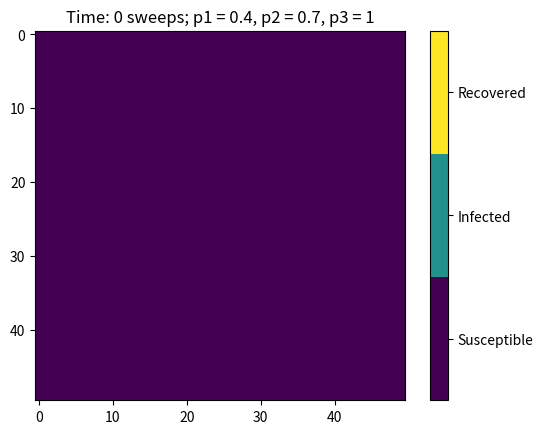
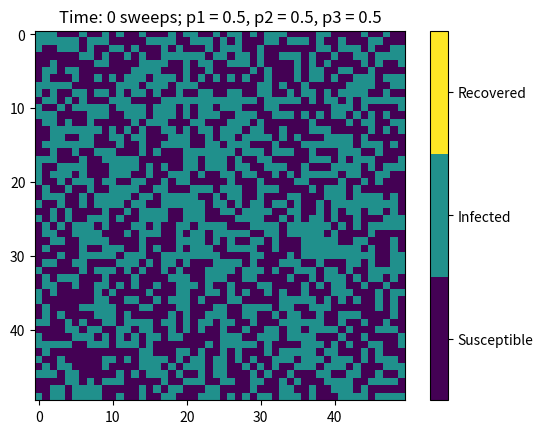
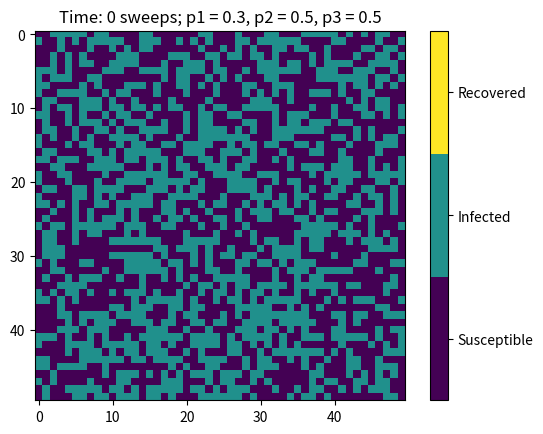
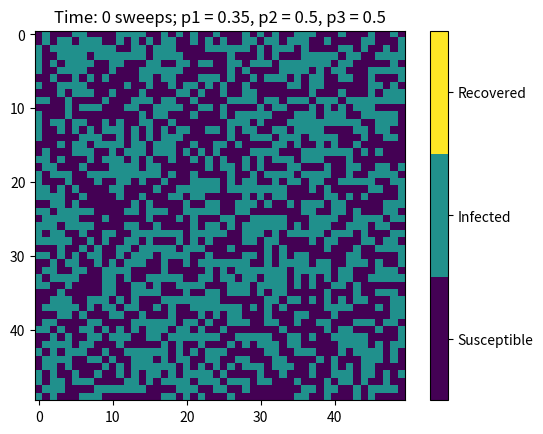
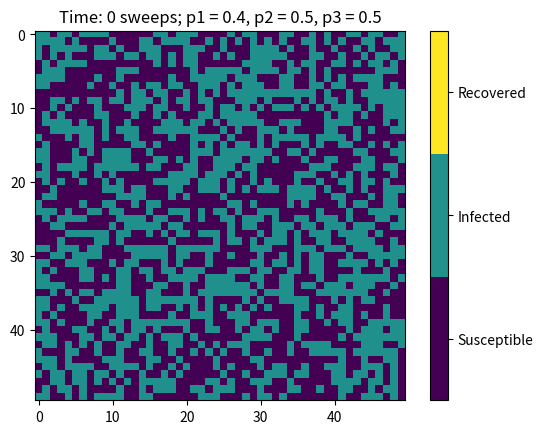

These figures' Python source, in order:
import argparse
import numpy as np
import matplotlib.pyplot as plt
from matplotlib.animation import FuncAnimation
from tqdm import tqdm

rng = np.random.default_rng()

def tqdm(iterator, *args, **kwargs):
    """Write this to turn off the progress bars"""
    return iterator

class SIRSModel:
    SUSCEPTIBLE = 0  # Susceptible
    INFECTED = 1  # Infected
    RECOVERED = 2  # Recovered

    def __init__(self, p1=1, p2=1, p3=1, N=50):
        self.N = N
        self.iter_per_sweep = self.N * self.N
        self.p1 = p1
        self.p2 = p2
        self.p3 = p3
        if p1 > 1:
            raise ValueError(f"Probabilities must be < 1: {p1 = }")
        if p2 > 1:
            raise ValueError(f"Probabilities must be < 1: {p2 = }")
        if p3 > 1: 
            raise ValueError(f"Probabilities must be < 1: {p3 = }")

        self.grid = rng.choice([self.SUSCEPTIBLE, self.INFECTED], (self.N, self.N))

    def infected_neighbour(self, i, j):
        return (self.grid[(i+1) % self.N, j] == self.INFECTED) \
            or (self.grid[(i-1) % self.N, j] == self.INFECTED) \
            or (self.grid[i, (j+1) % self.N] == self.INFECTED) \
            or (self.grid[i, (j-1) % self.N] == self.INFECTED)

    def update_cell(self, i, j, p):
        cell = self.grid[i, j]
        if (cell == self.SUSCEPTIBLE) and (p < self.p1) and self.infected_neighbour(i, j):
            self.grid[i, j] = self.INFECTED
        elif (cell == self.INFECTED) and (p < self.p2):
            self.grid[i, j] = self.RECOVERED
        elif p < self.p3:  # Know it has to be recovered
            self.grid[i, j] = self.SUSCEPTIBLE

    def sweep(self):
        idx, jdx = rng.integers(self.N, size=(2, self.iter_per_sweep))
        probs = rng.random(size=self.iter_per_sweep)
        for i, j, p in zip(idx, jdx, probs):
            self.update_cell(i, j, p)

    def count(self, cell_type):
        return np.count_nonzero(self.grid == cell_type)

    def initialise_observables(self):
        """Create an array for storing the time (in sweeps) magnetization, and total energy of the grid."""
        self.t = -1  # the first calculate observables will change this to 0
        length = self.nsweeps // self.nskip + 1
        # Columns are: time, no. susceptible, no. infected, no. recovered
        self.observables = np.zeros((length, 4))
        # pre-calculate time
        self.observables[:, 0] = np.arange(length) * self.nskip
        self.calculate_observables()

    def calculate_observables(self):
        """Calculate time (in sweeps), sdfghjhgfds, and store in pre-allocated array."""
        self.t += 1
        Nsus = self.count(self.SUSCEPTIBLE)
        Ninf = self.count(self.INFECTED)
        Nrec = self.count(self.RECOVERED)
        self.observables[self.t, 1:] = Nsus, Ninf, Nrec

    def save_observables(self, filename=None, prefix="."):
        if filename is None:
             filename = f"N{self.N}_p1-{self.p1}_p2-{self.p2}_p3-{self.p3}_{self.nsweeps}.txt"

        filename = f"{prefix}/{filename}"

        np.savetxt(filename,
                   self.observables,
                   fmt="%6d",
                   header="time (sweeps) | Susceptible | Infected | Recovered")
        print(f"Saved to {filename}")

    def check_absorbing(self):
        return self.observables[self.t, 1] == self.N**2

    def equilibrate(self, nequilibrate):
        """Run nequilibrate sweeps, without taking measurements."""
        for i in tqdm(range(nequilibrate), desc="Equilibrating", unit="sweep"):
            self.sweep()

    def run(self, nsweeps, nskip=1, nequilibrate=100, **tqdm_kwargs):
        """After nequilibrate sweeps, run a simulation for nsweeps sweeps, taking measurements every nskip sweeps."""
        self.nsweeps = nsweeps
        self.nskip = nskip

        self.equilibrate(nequilibrate)

        self.initialise_observables()

        if 'desc' not in tqdm_kwargs:
            tqdm_kwargs['desc'] = "   Simulating"
        for i in tqdm(range(self.nsweeps), unit="sweep", **tqdm_kwargs):
            self.sweep()
            if i % nskip == 0:
                self.calculate_observables()
            if self.check_absorbing():
                print("Reached absorbing state. No need to continue simulating.", end=" ")
                self.observables[self.t:, 1] = self.N**2
                break

    def _show_update(self, i):
        """Update the simulation and animation."""
        for _ in range(self.nskip):
            self.sweep()
        self.calculate_observables()
        # Update animation
        self.im.set_data(self.grid)
        self.title.set_text(f"Time: {self.t*self.nskip} sweeps; " \
                          + f"p1 = {self.p1}, p2 = {self.p2}, p3 = {self.p3}")
        return self.im, self.title

    def run_show(self, nsweeps, nskip, nequilibrate):
        """Run the simulation with the visualisation, over nsweeps, updating the visualisation every nskip sweeps."""
        self.nsweeps = nsweeps
        self.nskip = nskip

        self.equilibrate(nequilibrate)

        self.initialise_observables()

        fig, ax = plt.subplots()
        self.title = ax.set_title(f"Time: {0} sweeps; p1 = {self.p1}, p2 = {self.p2}, p3 = {self.p3}")
        self.im = ax.imshow(self.grid,
                            cmap=plt.cm.get_cmap("viridis", 3),
                            vmin=self.SUSCEPTIBLE,
                            vmax=self.RECOVERED
                            )
        self.anim = FuncAnimation(fig,
                                  self._show_update,
                                  frames=self.nsweeps//self.nskip - 1,
                                  repeat=False,
                                  interval=30)
        cbar = fig.colorbar(self.im, ticks=[1/3, 1, 5/3])
        cbar.ax.set_yticklabels(["Susceptible", "Infected", "Recovered"])

        plt.show()

def main():
    model = SIRSModel(p1=0.4, p2=0.7, p3=1)  # Absorbing state w/ all susceptible
    model.run(1000, 1, 0)
    model.run_show(200, 1, 0)
    model = SIRSModel(p1=0.5, p2=0.5, p3=0.5)  # Dynamic Equilibrium State
    model.run_show(200, 1, 0)
    model = SIRSModel(p1=0.3, p2=0.5, p3=0.5)  # Waves
    model.run_show(200, 1, 0)
    model = SIRSModel(p1=0.35, p2=0.5, p3=0.5)  # Waves
    model.run_show(200, 1, 0)
    model = SIRSModel(p1=0.4, p2=0.5, p3=0.5)  # Waves
    model.run_show(200, 1, 0)
    #model.run(1000, 1, 0)
    #model.save_observables()

if __name__ == "__main__":
    main()
